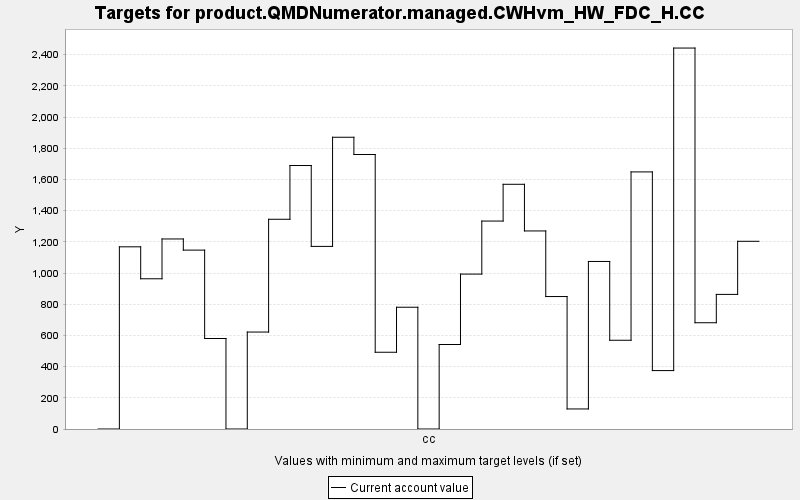

Source data for this figure (header and first rows):
TARGET, PERIOD, YEAR, PERIODWIDTH, MINIMUM, MAXIMUM, MINWEIGHT, MAXWEIGHT, CURRENT, SUMMARY
product.QMDNumerator.managed.CWHvm_HW_FD…, 0, 0, 10.0, 0.0, 10000, 1.0, 1.0, 0.0, 0.0
product.QMDNumerator.managed.CWHvm_HW_FD…, 1, 10, 10.0, 0.0, 10000, 1.0, 1.0, 1168, 0.0
product.QMDNumerator.managed.CWHvm_HW_FD…, 2, 20, 10.0, 0.0, 10000, 1.0, 1.0, 963.2, 0.0
product.QMDNumerator.managed.CWHvm_HW_FD…, 3, 30, 10.0, 0.0, 10000, 1.0, 1.0, 1218, 0.0
product.QMDNumerator.managed.CWHvm_HW_FD…, 4, 40, 10.0, 0.0, 10000, 1.0, 1.0, 1147, 0.0
product.QMDNumerator.managed.CWHvm_HW_FD…, 5, 50, 10.0, 0.0, 10000, 1.0, 1.0, 580.3, 0.0
product.QMDNumerator.managed.CWHvm_HW_FD…, 6, 60, 10.0, 0.0, 10000, 1.0, 1.0, 0.0, 0.0
product.QMDNumerator.managed.CWHvm_HW_FD…, 7, 70, 10.0, 0.0, 10000, 1.0, 1.0, 621.6, 0.0
product.QMDNumerator.managed.CWHvm_HW_FD…, 8, 80, 10.0, 0.0, 10000, 1.0, 1.0, 1345, 0.0
product.QMDNumerator.managed.CWHvm_HW_FD…, 9, 90, 10.0, 0.0, 10000, 1.0, 1.0, 1689, 0.0
product.QMDNumerator.managed.CWHvm_HW_FD…, 10, 100, 10.0, 0.0, 10000, 1.0, 1.0, 1171, 0.0
product.QMDNumerator.managed.CWHvm_HW_FD…, 11, 110, 10.0, 0.0, 10000, 1.0, 1.0, 1871, 0.0
product.QMDNumerator.managed.CWHvm_HW_FD…, 12, 120, 10.0, 0.0, 10000, 1.0, 1.0, 1760, 0.0
product.QMDNumerator.managed.CWHvm_HW_FD…, 13, 130, 10.0, 0.0, 10000, 1.0, 1.0, 492.1, 0.0
product.QMDNumerator.managed.CWHvm_HW_FD…, 14, 140, 10.0, 0.0, 10000, 1.0, 1.0, 780.7, 0.0
product.QMDNumerator.managed.CWHvm_HW_FD…, 15, 150, 10.0, 0.0, 10000, 1.0, 1.0, 0.0, 0.0
product.QMDNumerator.managed.CWHvm_HW_FD…, 16, 160, 10.0, 0.0, 10000, 1.0, 1.0, 541.7, 0.0
product.QMDNumerator.managed.CWHvm_HW_FD…, 17, 170, 10.0, 0.0, 10000, 1.0, 1.0, 993.3, 0.0
product.QMDNumerator.managed.CWHvm_HW_FD…, 18, 180, 10.0, 0.0, 10000, 1.0, 1.0, 1333, 0.0
product.QMDNumerator.managed.CWHvm_HW_FD…, 19, 190, 10.0, 0.0, 10000, 1.0, 1.0, 1569, 0.0
product.QMDNumerator.managed.CWHvm_HW_FD…, 20, 200, 10.0, 0.0, 10000, 1.0, 1.0, 1270, 0.0
product.QMDNumerator.managed.CWHvm_HW_FD…, 21, 210, 10.0, 0.0, 10000, 1.0, 1.0, 849.3, 0.0
product.QMDNumerator.managed.CWHvm_HW_FD…, 22, 220, 10.0, 0.0, 10000, 1.0, 1.0, 128.5, 0.0
product.QMDNumerator.managed.CWHvm_HW_FD…, 23, 230, 10.0, 0.0, 10000, 1.0, 1.0, 1074, 0.0
product.QMDNumerator.managed.CWHvm_HW_FD…, 24, 240, 10.0, 0.0, 10000, 1.0, 1.0, 569, 0.0
product.QMDNumerator.managed.CWHvm_HW_FD…, 25, 250, 10.0, 0.0, 10000, 1.0, 1.0, 1648, 0.0
product.QMDNumerator.managed.CWHvm_HW_FD…, 26, 260, 10.0, 0.0, 10000, 1.0, 1.0, 374.5, 0.0
product.QMDNumerator.managed.CWHvm_HW_FD…, 27, 270, 10.0, 0.0, 10000, 1.0, 1.0, 2443, 0.0
product.QMDNumerator.managed.CWHvm_HW_FD…, 28, 280, 10.0, 0.0, 10000, 1.0, 1.0, 681.3, 0.0
product.QMDNumerator.managed.CWHvm_HW_FD…, 29, 290, 10.0, 0.0, 10000, 1.0, 1.0, 863, 0.0
product.QMDNumerator.managed.CWHvm_HW_FD…, 30, 300, 10.0, 0.0, 10000, 1.0, 1.0, 1203, 0.0
